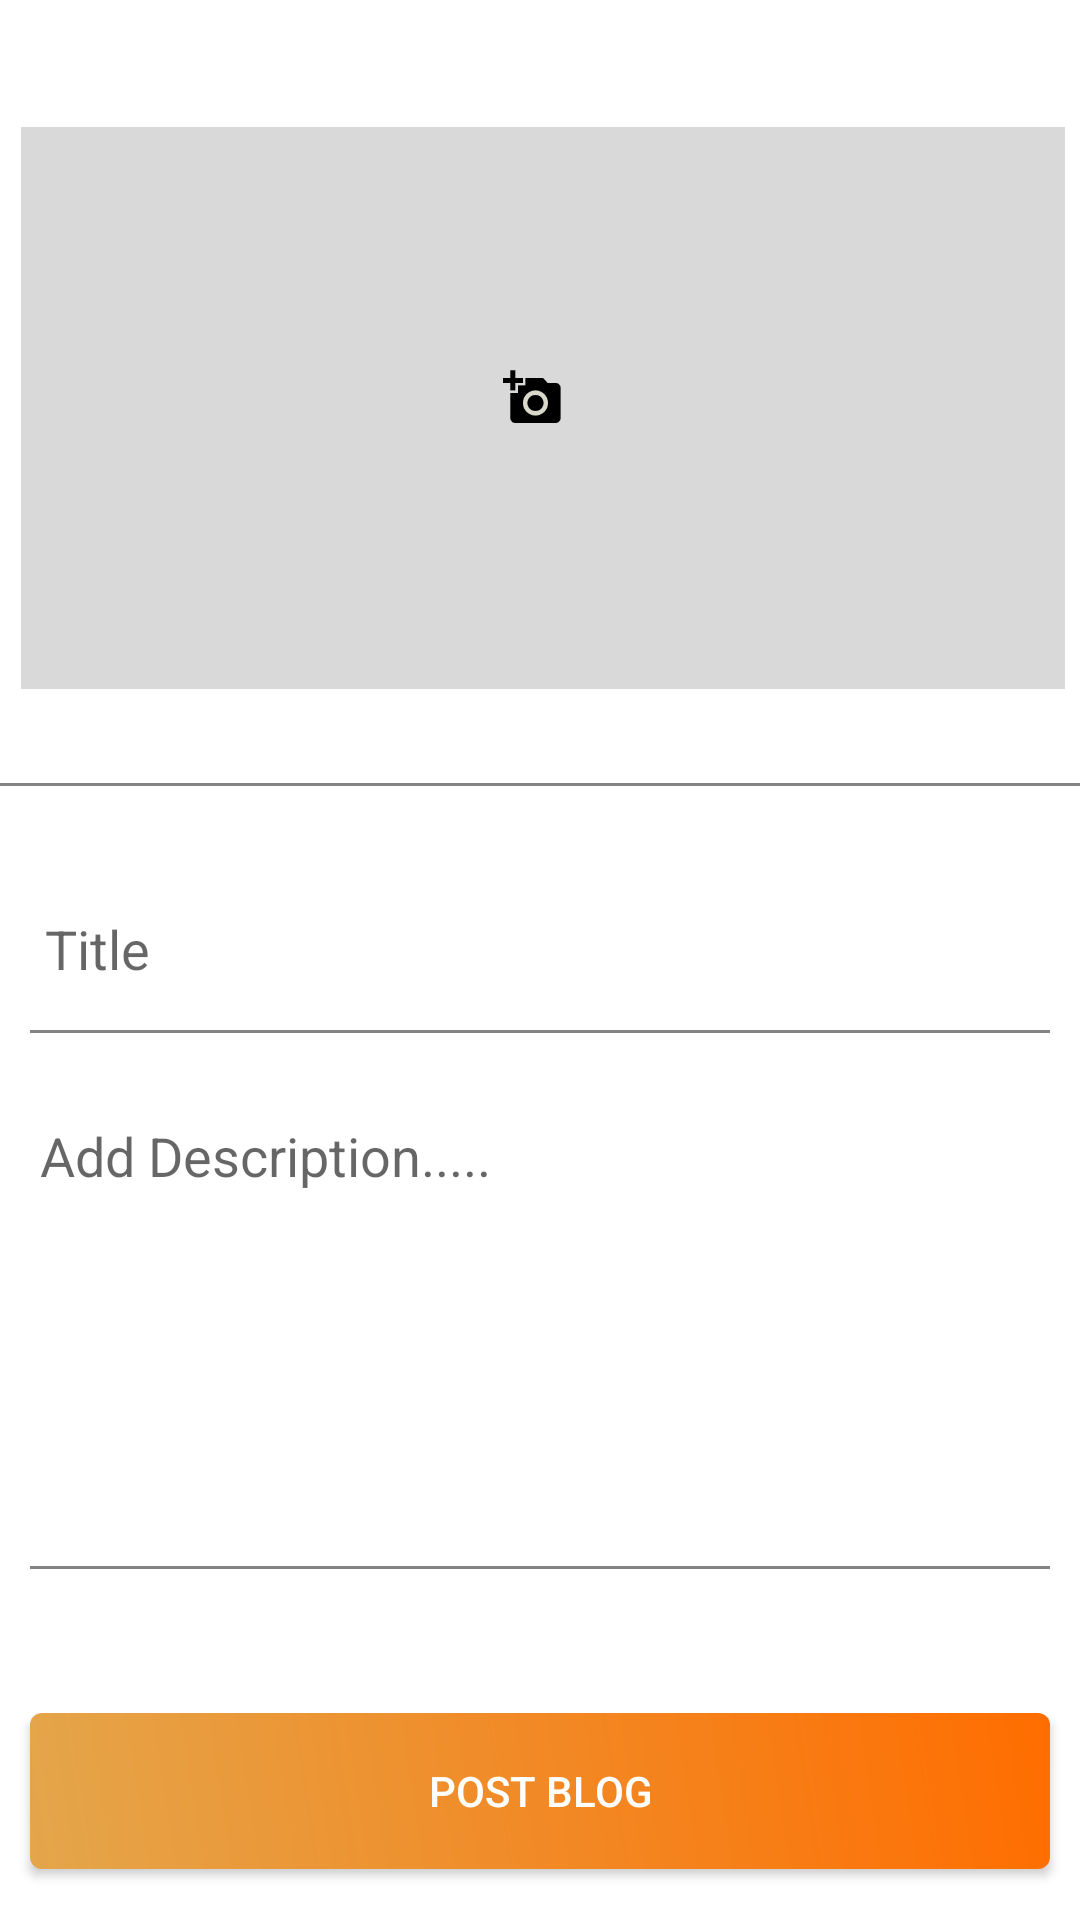

Android layout source for this screen:
<!-- AndroidManifest.xml: application theme AppTheme -->
<!-- res/layout/content_add_post.xml -->
<?xml version="1.0" encoding="utf-8"?>
<RelativeLayout xmlns:android="http://schemas.android.com/apk/res/android"
    xmlns:app="http://schemas.android.com/apk/res-auto"
    xmlns:tools="http://schemas.android.com/tools"
    android:layout_width="match_parent"
    android:layout_height="match_parent"
    android:background="#fff"
    app:layout_behavior="@string/appbar_scrolling_view_behavior"
    tools:context=".activities.AddPost"
    tools:showIn="@layout/activity_add_post">

    <ImageView
        android:id="@+id/imageView3"
        android:layout_width="match_parent"
        android:layout_height="240dp"
        android:layout_alignParentStart="true"
        android:padding="5dp"
        android:layout_alignParentTop="true"
        android:layout_marginStart="2dp"
        android:layout_marginTop="16dp"
        app:srcCompat="@drawable/back" />
    <View
        android:layout_below="@id/imageView3"
        android:background="#848484"
        android:layout_marginTop="5dp"
        android:layout_width="match_parent"
        android:layout_height="1dp"/>
    <EditText
        android:id="@+id/title"
        android:layout_width="match_parent"
        android:layout_height="wrap_content"
        android:layout_alignTop="@+id/imageView3"
        android:padding="10dp"
        android:paddingStart="15dp"
        android:background="#fff"
        android:layout_alignParentStart="true"
        android:layout_marginStart="0dp"
        android:layout_marginTop="278dp"
        android:ems="10"
        android:hint="Title"
        android:inputType="textPersonName" />
    <View
        android:layout_below="@id/title"
        android:layout_marginStart="10dp"
        android:layout_marginEnd="10dp"
        android:background="#848484"
        android:layout_marginTop="5dp"
        android:layout_width="match_parent"
        android:layout_height="1dp"/>
    <Button
        android:id="@+id/post"
        android:layout_width="340dp"
        android:layout_height="52dp"
        android:layout_below="@id/desc"
        android:layout_centerHorizontal="true"
        android:layout_marginTop="54dp"
        android:background="@drawable/btn_background"
        android:text="Post BLog"
        android:textAlignment="center"
        android:textColor="#ffffff" />
    <View
        android:layout_below="@id/desc"
        android:layout_marginStart="10dp"
        android:layout_marginEnd="10dp"
        android:background="#848484"
        android:layout_marginTop="5dp"
        android:layout_width="match_parent"
        android:layout_height="1dp"/>
    <EditText
        android:id="@+id/desc"
        android:layout_width="match_parent"
        android:layout_height="154dp"
        android:layout_alignTop="@+id/imageView3"
        android:padding="10dp"
        android:paddingStart="15dp"
        android:background="#fff"
        android:layout_alignParentStart="true"
        android:layout_marginStart="-2dp"
        android:layout_marginTop="347dp"
        android:ems="10"
        android:gravity="start|top"
        android:hint="Add Description....."
        android:inputType="textMultiLine"
        android:maxLength="175" />

</RelativeLayout>
<!-- res/layout/activity_add_post.xml (included above) -->
<?xml version="1.0" encoding="utf-8"?>
<androidx.coordinatorlayout.widget.CoordinatorLayout xmlns:android="http://schemas.android.com/apk/res/android"
    xmlns:app="http://schemas.android.com/apk/res-auto"
    xmlns:tools="http://schemas.android.com/tools"
    android:layout_width="match_parent"
    android:layout_height="match_parent"
    tools:context=".activities.AddPost">

    <com.google.android.material.appbar.AppBarLayout
        android:layout_width="match_parent"
        android:layout_height="wrap_content"
        android:theme="@style/AppTheme.AppBarOverlay">

        <androidx.appcompat.widget.Toolbar
            android:id="@+id/toolbar"
            android:layout_width="match_parent"
            android:layout_height="?attr/actionBarSize"
            android:background="?attr/colorPrimary"
            app:popupTheme="@style/AppTheme.PopupOverlay" />

    </com.google.android.material.appbar.AppBarLayout>

    <include layout="@layout/content_add_post" />

</androidx.coordinatorlayout.widget.CoordinatorLayout>
<!-- resources referenced by this layout -->
<resources>
  <!-- drawable back: png bitmap (drawable, 25310 bytes) -->
  <!-- drawable btn_background (drawable) -->
  <?xml version="1.0" encoding="utf-8"?>
  <shape xmlns:android="http://schemas.android.com/apk/res/android">
  <gradient android:startColor="#E4A64B"
      android:endColor="#FF6D00"
      android:angle="45"/>
      <corners android:radius="4dp"/>
  </shape>
  <style name="AppTheme.AppBarOverlay" parent="ThemeOverlay.AppCompat.Dark.ActionBar" />
  <style name="AppTheme.PopupOverlay" parent="ThemeOverlay.AppCompat.Light" />
  <style name="AppTheme" parent="Theme.AppCompat.Light.NoActionBar">
          
          <item name="colorPrimary">@color/colorPrimary</item>
          <item name="colorPrimaryDark">@color/colorPrimaryDark</item>
          <item name="colorAccent">@color/colorAccent</item>
      </style>
  <color name="colorPrimary">#0488d1</color>
  <color name="colorPrimaryDark">#0477bd</color>
  <color name="colorAccent">#000000</color>
</resources>
